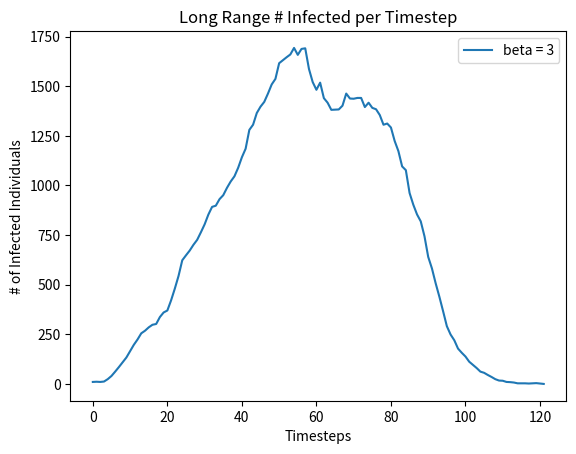

Write the Python code that produced this figure.
"""
06/06/22
June Lee
"""

import math
import numpy as np
import random
import matplotlib.pyplot as plt
import PIL


"""
Individuals (Ind) Class
Class Attributes:
state: str, 'S', 'I', or 'R'
locX: int, x-coordinate location
locY: int, y-coordinate location
neigh: list of pointers to its neighbors within distance L
"""

class Individual:
    
    """
    Class Attributes:
    state: str, 'S', 'I', or 'R'
    locX: int, x-coordinate location
    locY: int, y-coordinate location
    """
    
    def __init__(self, locX, locY):
        # first placed on grid as S
        self.state = 'S'
        self.locX = locX
        self.locY = locY

    
"""
long_range(N, L, beta, gamma, timestep, initInfected)
simulate spreading behavior
INPUTS: int N, int L, float beta, float gamma, int timestep, int initInfected
"""

def long_range(N, L, beta, gamma, initInfected):
    # initialize population
    # indexed s.t. pop[i][j] is individual with locX = i and locY = j
    pop = [[Individual(i,j) for i in range(N)] for j in range(N)]
    grid = PIL.Image.new(mode='RGB', size=(200,200), color=(0,255,0))
    pixels = grid.load()
    
    
    # preallocate lists
    # infected: list of pointers to infected individuals
    infected = []
    # numinfected: used to track # of infected at each timestep
    numInfected = []
    
    
    # choose random starting infection site and # of initial infections
    for k in range(initInfected):
        xInit = random.randint(0, N-1)
        yInit = random.randint(0, N-1)
        pop[xInit][yInit].state = 'I'
        infected.append(pop[xInit][yInit])
        pixels[xInit, yInit] = (255,0,0)
    
    """
    # or pick a starting infection site
    for x in range(3):
        for y in range(3):
            xInit = 99 + x
            yInit = 99 + y
            pop[xInit][yInit].state = 'I'
            infected.append(pop[xInit][yInit])
            pixels[xInit, yInit] = (255,0,0)
    """
    
    # set numInfected[0] as initInfected
    numInfected.append(initInfected)
    grid.save('initGrid.jpg')
    
    # run spreading simulation for t timesteps
    #for t in range(timestep):
    # or run simulation until no more infected individuals remain
    timestep = 0
    while len(infected) != 0:
        timestep = timestep + 1
        # for each timestep, track new infections and recoveries 
        # using list recovered newInfected
        recovered = []
        newInfected = []
        # for each infected individual
        for i in range(len(infected)):
            
            # infect or recover at given probabilities
            s = random.uniform(0, beta + gamma)
            
            # infect
            if s >= gamma:
                # allocate LxL
                xUpperBound = infected[i].locX + L//2
                xLowerBound = infected[i].locX - L//2
                yUpperBound = infected[i].locY + L//2
                yLowerBound = infected[i].locY - L//2
                
                # randomly choosing a neighbor in LxL
                xRand = random.randint(xLowerBound, xUpperBound)
                yRand = random.randint(yLowerBound, yUpperBound)
                
                # if infected individual himself chosen, redraw
                while xRand == 0 and yRand == 0:
                    xRand = random.randint(xLowerBound, xUpperBound)
                    yRand = random.randint(yLowerBound, yUpperBound)
                    
                # enforcing the boundary of NxN (list indexed from 0 to N-1)
                if xRand < N and xRand >= 0 and yRand < N and yRand >= 0:
                    # if chosen neighbor is S, then infect and add to 
                    # list of infected
                    if pop[xRand][yRand].state == 'S':
                        pop[xRand][yRand].state = 'I'
                        newInfected.append(pop[xRand][yRand])
                        
                
                        
            # remove
            elif s < gamma:
                infected[i].state = 'R'
                recovered.append(infected[i])
        
        for i in recovered:
            pixels[i.locX, i.locY] = (0,0,0)
        # after infecting/removing
        updateInfected = []
        
        for j in range(len(infected)):
            if infected[j].state == 'I':
                updateInfected.append(infected[j])
                    
    
        # append new infections from timestep to list infected
        infected = updateInfected + newInfected
        for i in infected:
            pixels[i.locX, i.locY] = (255,0,0)
        
        # append total number of infecteds to numInfected
        numInfected.append(len(infected))
        print(len(infected))
        
        grid.save(f'timestep{timestep}.jpg')
        
    
    grid.save('finalGrid.jpg')
        
    return (numInfected)    

    
if __name__ == "__main__":
    plt.figure()
    fig, ax = plt.subplots()
    N = 200
    L = 10
    beta = 2
    gamma = 1
    #timestep = 20
    # if choosing a specific starting infection site, chose initInfected that
    # is a square; 9, 16, 25, etc.
    initInfected = 10
    #for i in range(len(beta)):
    infections = long_range(N, L, beta, gamma, initInfected)
    ax.plot(infections, label='beta = 3')
    
    
    ax.legend(loc='upper right')
    plt.title('Long Range # Infected per Timestep')
    plt.xlabel('Timesteps')
    plt.ylabel('# of Infected Individuals')       
    plt.savefig('long_range.png', bbox_inches='tight')
    plt.close('all')
